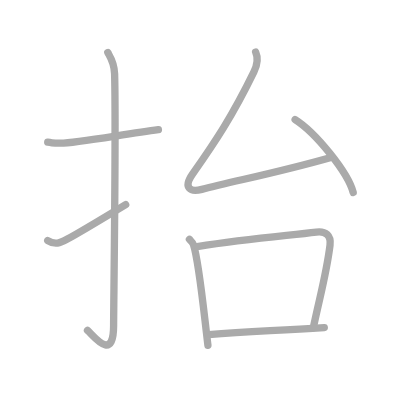
t = 0.00 s
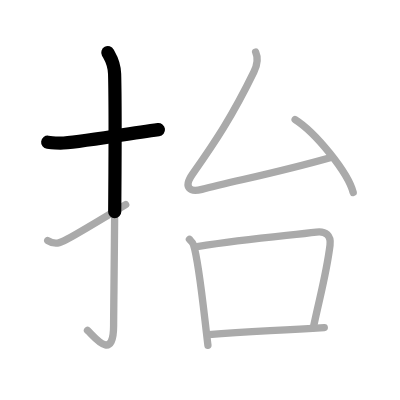
t = 1.50 s
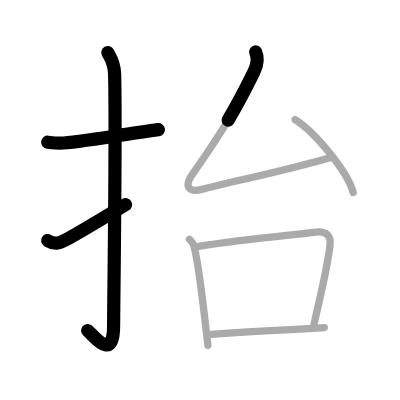
t = 3.25 s
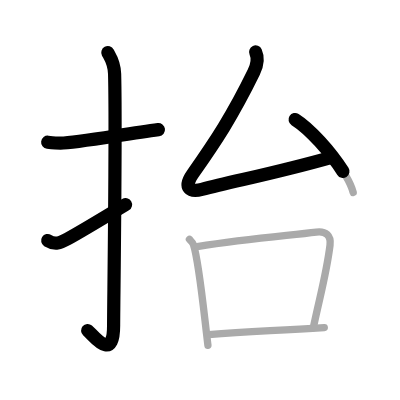
t = 4.75 s
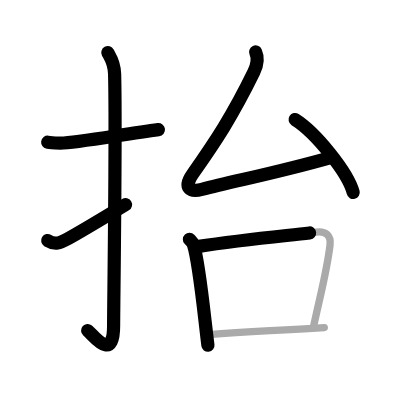
t = 6.50 s
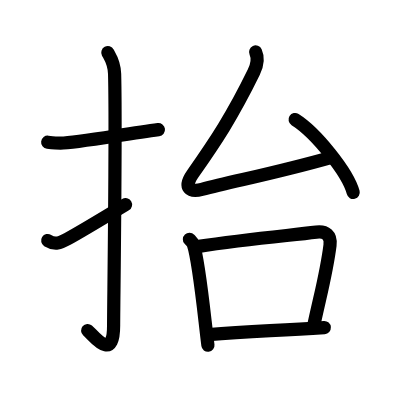
t = 8.00 s

The animated SVG that drew these frames (rendered in a browser with its animation timeline set to each time). Animation: 8 SMIL elements (animate=8); one cycle of 8.00 s.

<?xml version="1.0" standalone="no"?>
<!DOCTYPE svg PUBLIC "-//W3C//DTD SVG 1.1//EN"   "http://www.w3.org/Graphics/SVG/1.1/DTD/svg11.dtd">
<svg width="400px" height="400px"  version="1.1" xmlns="http://www.w3.org/2000/svg">
  <defs>
    <marker id="Triangle" viewBox="0 0 10 10" refX="0" refY="5" markerUnits="strokeWidth" markerWidth="3" style="stroke-opacity:0%;fill:#aaaaaa;" markerHeight="2" orient="auto">
      <path d="M 0 0 L 10 5 L 0 10 z" />
    </marker>
    
    <marker id="Arrow" viewBox="0 0 10 10" refX="5" refY="5" markerUnits="strokeWidth" markerWidth="1.8" style="stroke-opacity:0%;fill:#770000;" markerHeight="2" orient="auto">
      <path d="M 0 4 L 6 4 L 4 1 L 10 5 L 4 9 L 6 6 L 0 6 z" />
        <circle cx="5" cy="5" r="5" />
      </marker>
    
    <marker id="TriangleRed" viewBox="0 0 10 10" refX="0" refY="5" markerUnits="strokeWidth" markerWidth="3" style="stroke-opacity:0%;fill:#CC0000;" markerHeight="2" orient="auto">
      <path d="M 0 0 L 10 5 L 0 10 z" />
    </marker>
    
    <marker id="ArrowRed" viewBox="0 0 10 10" refX="5" refY="5" markerUnits="strokeWidth" markerWidth="1.8" style="stroke-opacity:0%;fill:#CC0000;" markerHeight="2" orient="auto">
      <path d="M 0 4 L 6 4 L 4 1 L 10 5 L 4 9 L 6 6 L 0 6 z" />
        <circle cx="5" cy="5" r="5" />
      </marker>
    
  </defs>
  
  <path style="fill:#ffffff; fill-opacity:100%; fill-rule:evenodd; stroke-width:0;" d="M 0 0 L 400px 0 L 400px 400px L 0 400px L 0 0" />

  <g transform="scale(3.6697247706422 3.6697247706422)">
<path style="fill:none; fill-opacity:0%; fill-rule:evenodd; stroke:#aaaaaa; stroke-opacity:100%; stroke-width: 1.5pt; stroke-linejoin:round; stroke-linecap:round;" d="M13 38.75C15.08 39 14.25 39 16.5 39c4.26 0 17.5-2.5 26.67-3.67"></path>
<path style="fill:none; fill-opacity:0%; fill-rule:evenodd; stroke:#aaaaaa; stroke-opacity:100%; stroke-width: 1.5pt; stroke-linejoin:round; stroke-linecap:round;" d="M29.38 14.33c0.51 0.96 1.76 2.62 1.85 5.81c0.42 15.33-0.27 63.35-0.27 68.57c0 10.29-5.54 2.63-7.12 1.32"></path>
<path style="fill:none; fill-opacity:0%; fill-rule:evenodd; stroke:#aaaaaa; stroke-opacity:100%; stroke-width: 1.5pt; stroke-linejoin:round; stroke-linecap:round;" d="M13 65.54c2.03 1.26 3.33 0.69 5.36-0.4c1.2-0.64 10.82-6.32 15.89-9.39"></path>
<path style="fill:none; fill-opacity:0%; fill-rule:evenodd; stroke:#aaaaaa; stroke-opacity:100%; stroke-width: 1.5pt; stroke-linejoin:round; stroke-linecap:round;" d="M69.66 14.17c0.84 1.85 0.41 3.65-0.5 5.51c-5.9 12.07-10.4 18.82-16.66 27.73c-2.66 3.78-0.74 5.04 2.51 4.19c9-2.35 20.75-4.6 35.17-8.7"></path>
<path style="fill:none; fill-opacity:0%; fill-rule:evenodd; stroke:#aaaaaa; stroke-opacity:100%; stroke-width: 1.5pt; stroke-linejoin:round; stroke-linecap:round;" d="M80.42 32.58C86 36.09 94.85 47.01 96.25 52.46"></path>
<path style="fill:none; fill-opacity:0%; fill-rule:evenodd; stroke:#aaaaaa; stroke-opacity:100%; stroke-width: 1.5pt; stroke-linejoin:round; stroke-linecap:round;" d="M51.62 65.22c0.45 0.48 0.91 0.87 1.1 1.47c1.55 4.72 2.88 18.91 3.94 27.39"></path>
<path style="fill:none; fill-opacity:0%; fill-rule:evenodd; stroke:#aaaaaa; stroke-opacity:100%; stroke-width: 1.5pt; stroke-linejoin:round; stroke-linecap:round;" d="M53.72 67.2c14.28-2.2 24.98-3 32.48-3.94c2.56-0.32 4.07 0.85 3.73 3.57c-1.01 8-2.82 14.14-4.54 22.43"></path>
<path style="fill:none; fill-opacity:0%; fill-rule:evenodd; stroke:#aaaaaa; stroke-opacity:100%; stroke-width: 1.5pt; stroke-linejoin:round; stroke-linecap:round;" d="M56.86 91.18c11.39-0.93 17.63-1 31.51-1.92"></path>

<path style="fill:none; fill-opacity:0%; fill-rule:evenodd; stroke:#000000; stroke-opacity:100%; stroke-width: 2.7pt; stroke-linejoin:round; stroke-linecap:round;" d="M13 38.75C15.08 39 14.25 39 16.5 39c4.26 0 17.5-2.5 26.67-3.67" pathLength="100" stroke-dashoffset="100" stroke-dasharray="100 105"><animate id="dashAnim1" attributeName="stroke-dashoffset" from="100" to="0" dur="1s" calcMode="linear" fill="freeze"/></path>
<path style="fill:none; fill-opacity:0%; fill-rule:evenodd; stroke:#000000; stroke-opacity:100%; stroke-width: 2.7pt; stroke-linejoin:round; stroke-linecap:round;" d="M29.38 14.33c0.51 0.96 1.76 2.62 1.85 5.81c0.42 15.33-0.27 63.35-0.27 68.57c0 10.29-5.54 2.63-7.12 1.32" pathLength="100" stroke-dashoffset="100" stroke-dasharray="100 105"><animate id="dashAnim2" attributeName="stroke-dashoffset" from="100" to="0" dur="1s" calcMode="linear" begin="dashAnim1.end" fill="freeze"/></path>
<path style="fill:none; fill-opacity:0%; fill-rule:evenodd; stroke:#000000; stroke-opacity:100%; stroke-width: 2.7pt; stroke-linejoin:round; stroke-linecap:round;" d="M13 65.54c2.03 1.26 3.33 0.69 5.36-0.4c1.2-0.64 10.82-6.32 15.89-9.39" pathLength="100" stroke-dashoffset="100" stroke-dasharray="100 105"><animate id="dashAnim3" attributeName="stroke-dashoffset" from="100" to="0" dur="1s" calcMode="linear" begin="dashAnim2.end" fill="freeze"/></path>
<path style="fill:none; fill-opacity:0%; fill-rule:evenodd; stroke:#000000; stroke-opacity:100%; stroke-width: 2.7pt; stroke-linejoin:round; stroke-linecap:round;" d="M69.66 14.17c0.84 1.85 0.41 3.65-0.5 5.51c-5.9 12.07-10.4 18.82-16.66 27.73c-2.66 3.78-0.74 5.04 2.51 4.19c9-2.35 20.75-4.6 35.17-8.7" pathLength="100" stroke-dashoffset="100" stroke-dasharray="100 105"><animate id="dashAnim4" attributeName="stroke-dashoffset" from="100" to="0" dur="1s" calcMode="linear" begin="dashAnim3.end" fill="freeze"/></path>
<path style="fill:none; fill-opacity:0%; fill-rule:evenodd; stroke:#000000; stroke-opacity:100%; stroke-width: 2.7pt; stroke-linejoin:round; stroke-linecap:round;" d="M80.42 32.58C86 36.09 94.85 47.01 96.25 52.46" pathLength="100" stroke-dashoffset="100" stroke-dasharray="100 105"><animate id="dashAnim5" attributeName="stroke-dashoffset" from="100" to="0" dur="1s" calcMode="linear" begin="dashAnim4.end" fill="freeze"/></path>
<path style="fill:none; fill-opacity:0%; fill-rule:evenodd; stroke:#000000; stroke-opacity:100%; stroke-width: 2.7pt; stroke-linejoin:round; stroke-linecap:round;" d="M51.62 65.22c0.45 0.48 0.91 0.87 1.1 1.47c1.55 4.72 2.88 18.91 3.94 27.39" pathLength="100" stroke-dashoffset="100" stroke-dasharray="100 105"><animate id="dashAnim6" attributeName="stroke-dashoffset" from="100" to="0" dur="1s" calcMode="linear" begin="dashAnim5.end" fill="freeze"/></path>
<path style="fill:none; fill-opacity:0%; fill-rule:evenodd; stroke:#000000; stroke-opacity:100%; stroke-width: 2.7pt; stroke-linejoin:round; stroke-linecap:round;" d="M53.72 67.2c14.28-2.2 24.98-3 32.48-3.94c2.56-0.32 4.07 0.85 3.73 3.57c-1.01 8-2.82 14.14-4.54 22.43" pathLength="100" stroke-dashoffset="100" stroke-dasharray="100 105"><animate id="dashAnim7" attributeName="stroke-dashoffset" from="100" to="0" dur="1s" calcMode="linear" begin="dashAnim6.end" fill="freeze"/></path>
<path style="fill:none; fill-opacity:0%; fill-rule:evenodd; stroke:#000000; stroke-opacity:100%; stroke-width: 2.7pt; stroke-linejoin:round; stroke-linecap:round;" d="M56.86 91.18c11.39-0.93 17.63-1 31.51-1.92" pathLength="100" stroke-dashoffset="100" stroke-dasharray="100 105"><animate id="dashAnim8" attributeName="stroke-dashoffset" from="100" to="0" dur="1s" calcMode="linear" begin="dashAnim7.end" fill="freeze"/></path>

</g>

</svg>  
          
